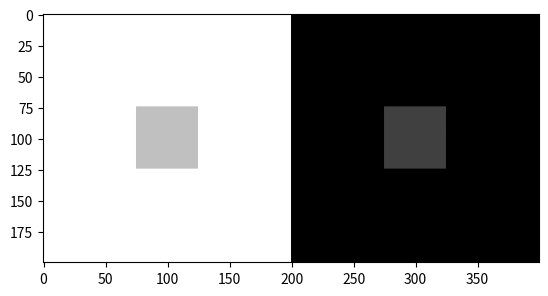

Generate this figure with matplotlib:
"""This module defines the stimuli to be used in this experiment """

import numpy as np

# constants
TARGET_SIZE = (25, 25) # size of middle target, in pixels
SIZE = (200, 200)   # size of one half of SBC, in pixels


def sbc(intensity_left, 
	    intensity_right, 
	    intensity_bg_left, 
	    intensity_bg_right):
    """ A basic simultaneous brightness contrast (SBC)
    Two-sided SBC with variable background and target intensities

    Parameters
    ----------
    intensity_target_left : float
        intensity value for the left target
    intensity_target_right : float
        intensity value for the right target
    intensity_bg_left : float
        intensity value for the left context
    intensity_bg_right : float
        intensity value for the right context
        
    Returns
    -------
    numpy array:
       stimulus
    """
        
    # set up backgrounds
    leftside = np.ones(SIZE)*intensity_bg_left
    rightside = np.ones(SIZE)*intensity_bg_right
    
    # set-up targets
    leftside[int(SIZE[0]/2 - TARGET_SIZE[0]):int(SIZE[0]/2 + TARGET_SIZE[0]), 
             int(SIZE[1]/2 - TARGET_SIZE[1]):int(SIZE[1]/2 + TARGET_SIZE[1])] = intensity_left
    
    rightside[int(SIZE[0]/2 - TARGET_SIZE[0]):int(SIZE[0]/2 + TARGET_SIZE[0]), 
             int(SIZE[1]/2 - TARGET_SIZE[1]):int(SIZE[1]/2 + TARGET_SIZE[1])] = intensity_right

    # concatenate them horizontally and return
    return np.hstack((leftside, rightside))
    


if __name__ == "__main__":
    # This part only gets executed when this file is called from the
    # command line. We used it for testing
    
    import matplotlib.pyplot as plt
    
    plt.imshow(sbc(0.5, 0.5, 0.0, 1.0), cmap='gray')
    plt.show()
    
    plt.imshow(sbc(0.5, 0.5, 1.0, 0.0), cmap='gray')
    plt.show()

    plt.imshow(sbc(0.75, 0.25, 1.0, 0.0), cmap='gray')
    plt.show()


